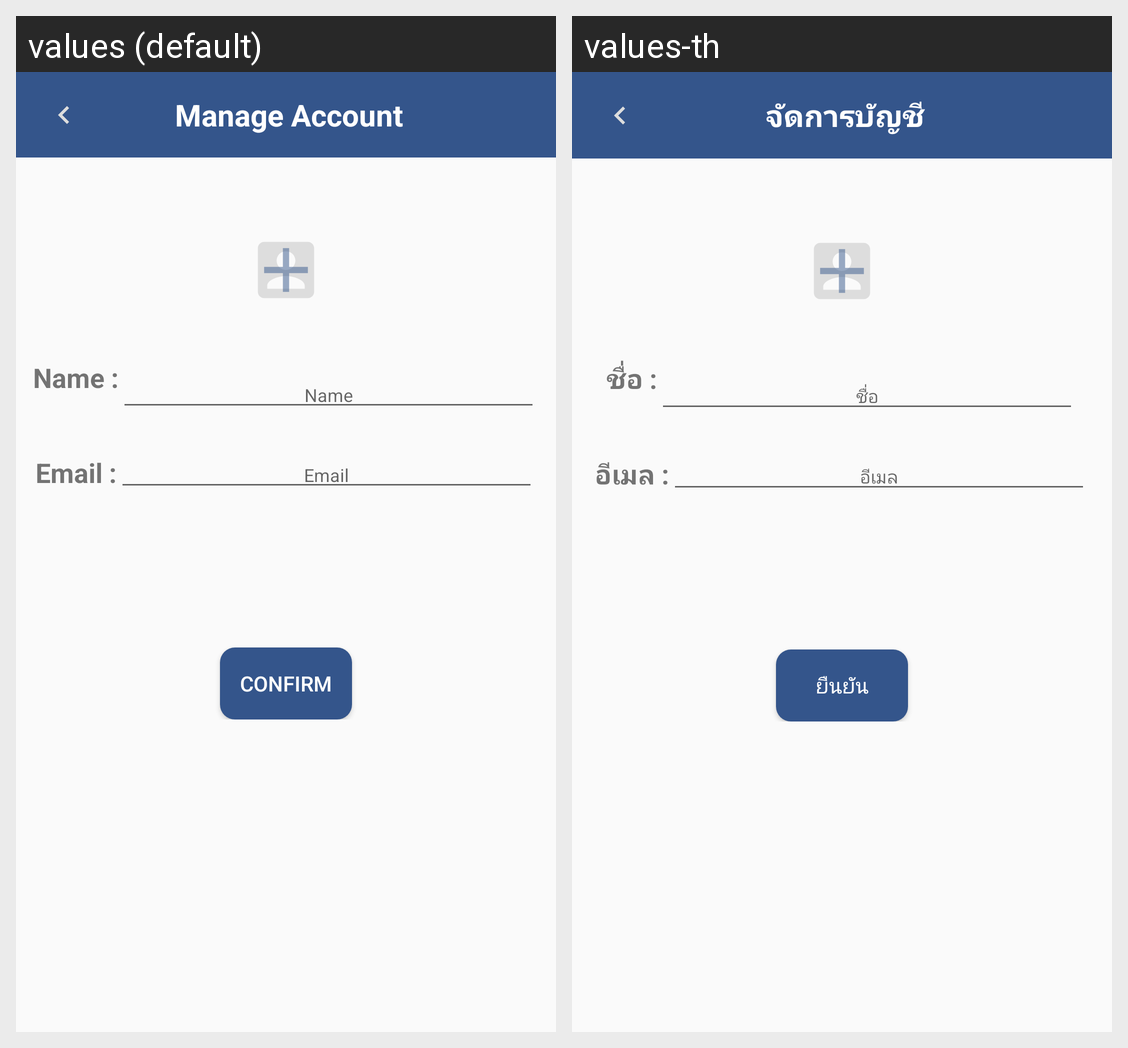

For this localized Android screen grid, give each drawn string resource with its value in every locale shown.
Android screen res/layout/activity_register.xml rendered under 2 locales, left to right: values (default), values-th. Device: Nexus 5 (rendered at 1080×1920; each locale shown at half size, 540×960, under a caption strip naming it); theme AppTheme.
Strings drawn on this screen, with the default value and each locale's value (text and hints the layout hard-codes, and strings that could not be matched under every locale, appear in the picture but are not listed):

account
  values: Manage Account
  values-th: จัดการบัญชี

name_title
  values: Name :
  values-th: ชื่อ :

name
  values: Name
  values-th: ชื่อ

email_title
  values: Email :
  values-th: อีเมล :

email
  values: Email
  values-th: อีเมล

btn
  values: Confirm
  values-th: ยืนยัน
